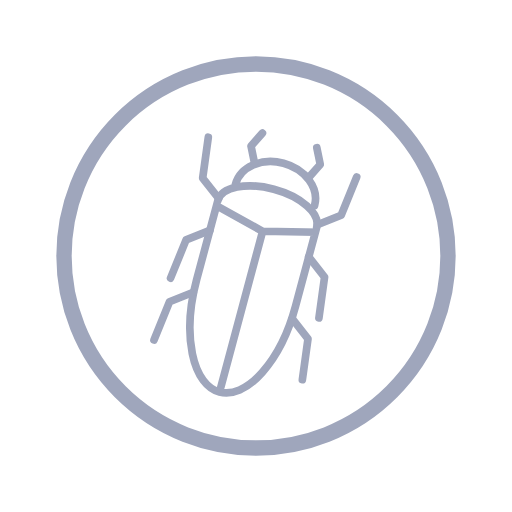
t = 0.00 s
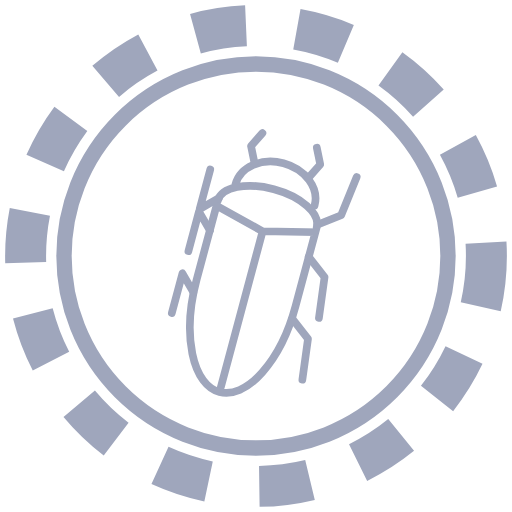
t = 2.00 s
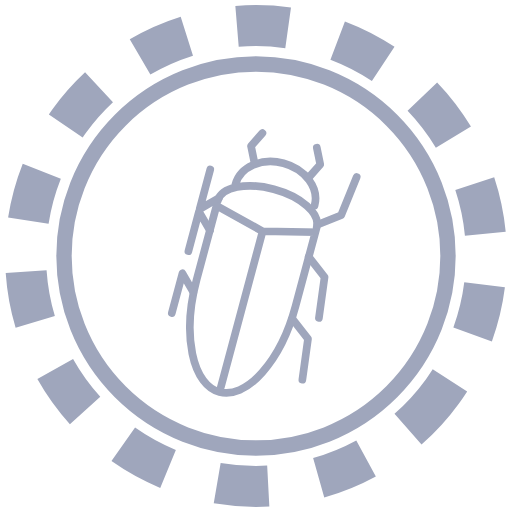
t = 4.00 s
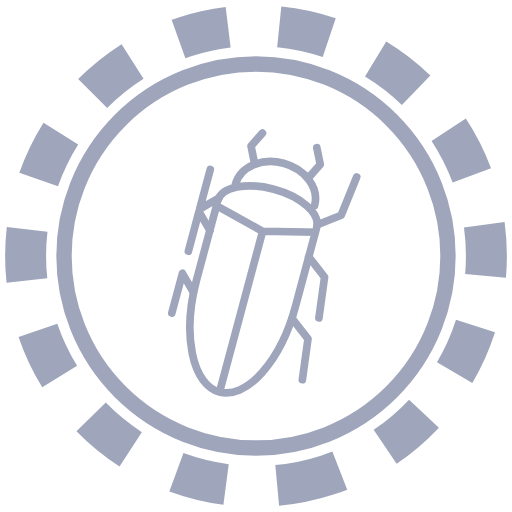
t = 6.00 s
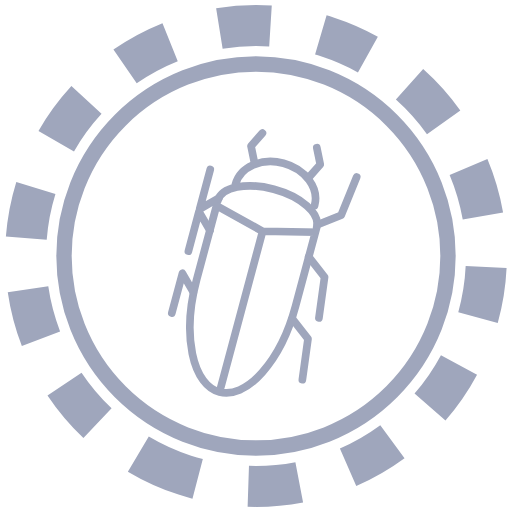
t = 8.00 s
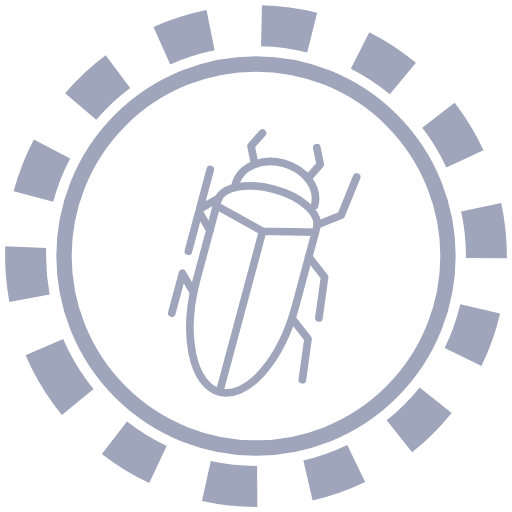
t = 10.00 s

The animated SVG that drew these frames (rendered in a browser with its animation timeline set to each time). Animation: 11 SMIL elements (animate=9,animateTransform=2); frames cover the first 10.00 s, repeats indefinitely.

<?xml version="1.0" encoding="UTF-8" standalone="no"?>
<svg xmlns="http://www.w3.org/2000/svg" width="200" height="200" viewBox="0 0 200 200" stroke="#9fa6bc"> 
  <g id="gears">
    <circle cx="100" cy="100" r="75" fill="none" stroke-width="6"></circle>
    <circle cx="100" cy="100" r="90" stroke-width="0" stroke-dasharray="20" fill="none">
      <animate attributeName="stroke-width" to="16" begin="1s" dur="1s" fill="freeze"></animate>
      <animateTransform attributeName="transform" attributeType="XML" type="rotate" begin="2s" from="0 100 100" to="360 100 100" dur="20s" repeatCount="indefinite"> </animateTransform>
    </circle>
  </g>
  <g id="beetle" stroke-linecap="round" stroke-width="3" fill="none" transform="rotate(15, 100, 100)">
    <path id="body" d="M 100 90 v 63 M 100 90 l 20 -5 v 30 a 1 2 0 0 1 -40 0 M 100 90 l -20 -5 v 30 M 80 83 a 1 .5 0 0 1 40 0 M 85 75 a 1 .8 0 0 1 32 0"></path>
    <path d="M 80 82 l -8 -6 l -2 -16" stroke-linejoin="round">
      <animate attributeName="d" values="M 80 82 l -8 -6 l -2 -16;M 80 82 l -6 6  l 0 -16;M 80 82 l -8 -6 l -2 -16" begin="0.5" dur="1s" repeatCount="indefinite"></animate>
    </path>
    <path d="M 80 95 l -8 6 l -2 16" stroke-linejoin="round">
      <animate attributeName="d" values="M 80 95 l -8 6 l -2 16;M 80 95 l -6 -6  l 0 16;M 80 95 l -8 6 l -2 16" begin="0.5" dur="1s" repeatCount="indefinite"></animate>
    </path>
    <path d="M 80 120 l -8 6 l -2 16" stroke-linejoin="round">
      <animate attributeName="d" values="M 80 120 l -8 6 l -2 16;M 80 120 l -6 -6  l 0 16;M 80 120 l -8 6 l -2 16" begin="0.5" dur="1s" repeatCount="indefinite"></animate>
    </path>
    <path d="M 120 82 l 8 -6 l 2 -16" stroke-linejoin="round">
      <animate attributeName="d" values="M 120 82 l 8 -6 l 2 -16;M 120 82 l 6 6  l 0 -16;M 120 82 l 8 -6 l 2 -16" begin="0s" dur="1s" repeatCount="indefinite"></animate>
    </path>
    <path d="M 120 95 l 8 6 l 2 16" stroke-linejoin="round">
      <animate attributeName="d" values="M 120 95 l 8 6 l 2 16;M 120 95 l 6 -6  l 0 16;M 120 95 l 8 6 l 2 16" begin="0s" dur="1s" repeatCount="indefinite"></animate>
    </path>
    <path d="M 120 120 l 8 6 l 2 16" stroke-linejoin="round">
      <animate attributeName="d" values="M 120 120 l 8 6 l 2 16;M 120 120 l 6 -6  l 0 16;M 120 120 l 8 6 l 2 16" begin="0s" dur="1s" repeatCount="indefinite"></animate>
    </path>
    <path d="M 90 65 l -3 -6 l 3 -6" stroke-linejoin="round">
      <animate attributeName="d" values="M 90 65 l -3 -6 l 3 -6;M 90 65 l -3 -6 l 1 -6;M 90 65 l -3 -6 l 3 -6" begin="0s" dur="1s" repeatCount="indefinite"></animate>
    </path>
    <path d="M 112 65 l 3 -6 l -3 -6" stroke-linejoin="round">
      <animate attributeName="d" values="M 112 65 l 3 -6 l -3 -6;M 112 65 l 3 -6 l -1 -6;M 112 65 l 3 -6 l -3 -6" begin="0s" dur="1s" repeatCount="indefinite"></animate>
    </path>
    <animateTransform attributeName="transform" attributeType="XML" type="rotate" begin="0s" values="15 100 100;20 100 100;15 100 100" dur="1s" repeatCount="indefinite">              </animateTransform>
  </g>
</svg>